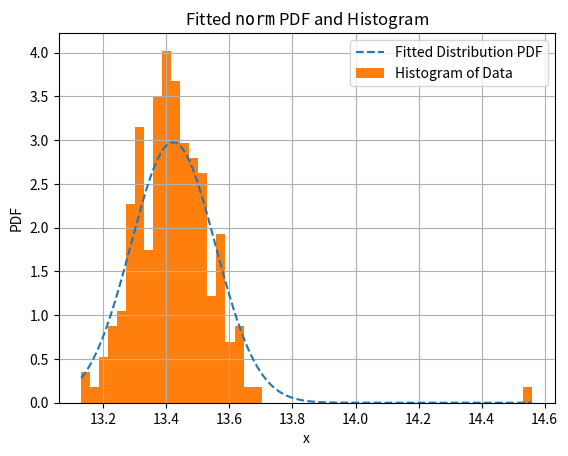

This figure's Python source:
import numpy as np
from scipy import stats
from matplotlib import pyplot as plt

# Проверка гипотезы о нормальном распределении.
# данные
data = np.array([
    13.39,	13.33,	13.56,	13.38,	13.43,	13.37,	13.53,	13.40,	13.25,	13.37,
    13.28,	13.34,	13.50,	13.38,	13.38,	13.45,	13.47,	13.62,	13.45,	13.39,
    13.53,	13.58,	13.32,	13.27,	13.42,	13.40,	13.57,	13.46,	13.33,	13.40,
    13.57,	13.36,	13.43,	13.38,	13.26,	13.52,	13.35,	13.29,	13.48,	13.43,
    13.40,	13.39,	13.50,	13.52,	13.39,	13.39,	13.46,	13.29,	13.55,	13.31,
    13.29,	13.33,	13.38,	13.61,	13.55,	13.40,	13.20,	13.31,	13.46,	13.13,
    13.43,	13.51,	13.50,	13.38,	13.44,	13.62,	13.42,	13.54,	13.31,	13.58,
    13.41,	13.49,	13.42,	13.45,	13.34,	13.47,	13.48,	13.59,	13.20,	14.56,
    13.55,	13.44,	13.50,	13.40,	13.48,	13.29,	13.31,	13.42,	13.32,	13.48,
    13.43,	13.26,	13.58,	13.38,	13.48,	13.45,	13.29,	13.32,	13.24,	13.38,
    13.34,	13.14,	13.31,	13.51,	13.59,	13.32,	13.52,	13.57,	13.62,	13.29,
    13.23,	13.37,	13.64,	13.30,	13.40,	13.58,	13.24,	13.32,	13.52,	13.50,
    13.43,	13.58,	13.63,	13.48,	13.34,	13.37,	13.18,	13.50,	13.45,	13.60,
    13.38,	13.33,	13.57,	13.28,	13.32,	13.40,	13.40,	13.33,	13.20,	13.44,
    13.34,	13.54,	13.40,	13.47,	13.28,	13.41,	13.39,	13.48,	13.42,	13.46,
    13.28,	13.46,	13.37,	13.53,	13.43,	13.30,	13.45,	13.40,	13.45,	13.40,
    13.33,	13.39,	13.56,	13.46,	13.26,	13.35,	13.42,	13.36,	13.44,	13.41,
    13.43,	13.51,	13.51,	13.24,	13.34,	13.28,	13.37,	13.54,	13.43,	13.35,
    13.52,	13.23,	13.48,	13.48,	13.54,	13.41,	13.51,	13.44,	13.36,	13.36,
    13.53,	13.44,	13.69,	13.66,	13.32,	13.26,	13.51,	13.38,	13.46,	13.34
])
# вычисляем оценки параметров
mean = data.mean()
std = data.std()
# границы
edges = stats.norm.ppf(np.linspace(0.1, 0.9, 9), loc=mean, scale=std)
edges = [data.min(), *edges, data.max()]
# наблюдаемые количества
observed, _ = np.histogram(data, edges)
# ожидаемые количества
cumulative = np.array([0, *stats.norm.cdf(edges[1:-1], loc=mean, scale=std), 1])
probabilities = cumulative[1:] - cumulative[:-1]
expected = data.shape[0] * probabilities
# статистика
X2 = np.sum((observed - expected)**2 / expected)
print(f'X2 = {X2:.5f}')
# уровень значимости
a = 1 - stats.chi2.cdf(X2, df = observed.shape[0] - 1 - 2)
print(f'alpha = {a:.5f}')
# приближение
fit = stats.fit(stats.norm, data, [(12, 14), (0.1, 0.7)])
fit.plot()
plt.grid()
plt.show()